Run: headless pygame with SDL's dummy video driver; simulated clock (each Clock.tick advances the game by its frame time, no real sleeping); random seed 0; keys injected as events and as key.get_pressed() state; no mouse input.
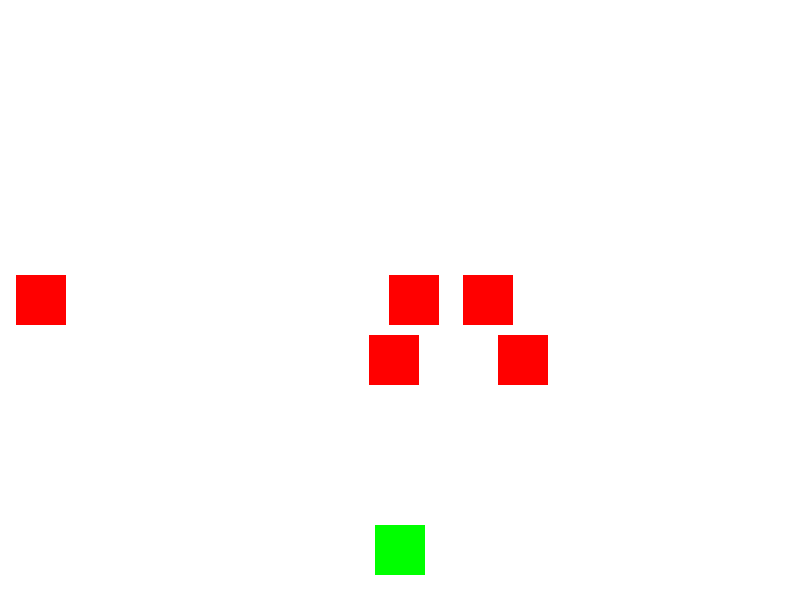
Frame 1 of 2 · flips 1–60 · no input
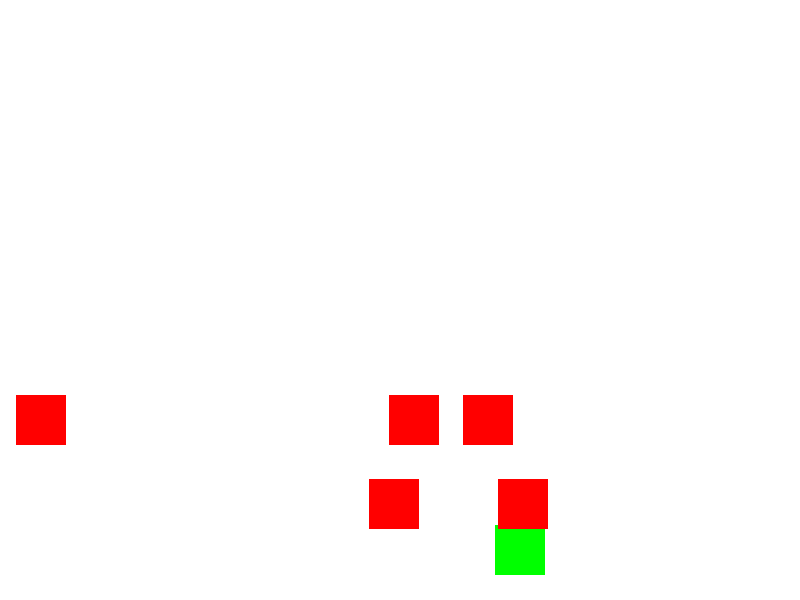
Frame 2 of 2 · flips 61–180 · tapped SPACE, RETURN · held RIGHT (→), D

The pygame program that drew these frames:

import pygame
import random

# Initialize Pygame
pygame.init()

# Set up the game window
WIDTH, HEIGHT = 800, 600
window = pygame.display.set_mode((WIDTH, HEIGHT))
pygame.display.set_caption("Traffic vs. Zombie")

# Define colors
WHITE = (255, 255, 255)
GREEN = (0, 255, 0)
RED = (255, 0, 0)

# Set up the clock
clock = pygame.time.Clock()
FPS = 60

# Set up sprite groups
all_sprites = pygame.sprite.Group()
cars = pygame.sprite.Group()

# Player (Zombie) class
class Player(pygame.sprite.Sprite):
    def __init__(self):
        super().__init__()
        self.image = pygame.Surface((50, 50))
        self.image.fill(GREEN)
        self.rect = self.image.get_rect(center=(WIDTH // 2, HEIGHT - 50))
        self.speed = 5

    def update(self, keys):
        if keys[pygame.K_UP]:
            self.rect.y -= self.speed
        if keys[pygame.K_DOWN]:
            self.rect.y += self.speed
        if keys[pygame.K_LEFT]:
            self.rect.x -= self.speed
        if keys[pygame.K_RIGHT]:
            self.rect.x += self.speed

        # Keep the player within the screen boundaries
        self.rect.clamp_ip(pygame.Rect(0, 0, WIDTH, HEIGHT))

# Car (Obstacle) class
class Car(pygame.sprite.Sprite):
    def __init__(self):
        super().__init__()
        self.image = pygame.Surface((50, 50))
        self.image.fill(RED)
        self.rect = self.image.get_rect(center=(random.randint(0, WIDTH), 0))
        self.speed = random.randint(3, 6)

    def update(self, *args, **kwargs):
        self.rect.y += self.speed
        if self.rect.y > HEIGHT:
            self.rect.y = 0
            self.rect.x = random.randint(0, WIDTH)
            self.speed = random.randint(3, 6)

# Create player instance
player = Player()
all_sprites.add(player)

# Create car instances
for _ in range(5):
    car = Car()
    all_sprites.add(car)
    cars.add(car)

# Game loop
running = True
while running:
    clock.tick(FPS)
    for event in pygame.event.get():
        if event.type == pygame.QUIT:
            running = False  # End the game on close

    keys = pygame.key.get_pressed()
    all_sprites.update(keys)

    # Check for collisions
    if pygame.sprite.spritecollide(player, cars, False):
        running = False  # End the game on collision

    # Fill the screen with white
    window.fill(WHITE)

    # Draw all sprites
    all_sprites.draw(window)

    # Update the display
    pygame.display.flip()

pygame.quit()

# Run the game
if __name__ == "__main__":
    run_game()
